Run: headless pygame with SDL's dummy video driver; simulated clock (each Clock.tick advances the game by its frame time, no real sleeping); random seed 0; keys injected as events and as key.get_pressed() state; no mouse input.
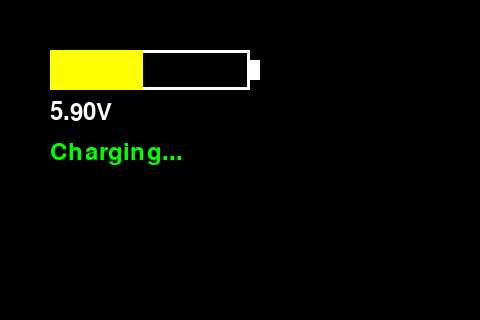
Frame 1 of 4 · flips 1–60 · no input
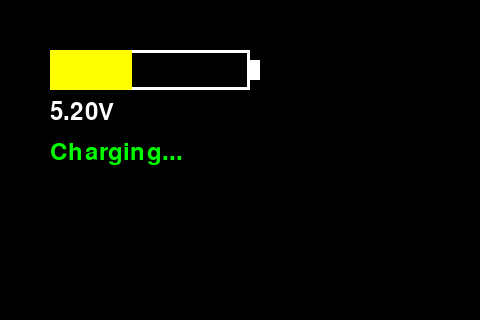
Frame 2 of 4 · flips 61–180 · tapped SPACE, RETURN · held RIGHT (→), D
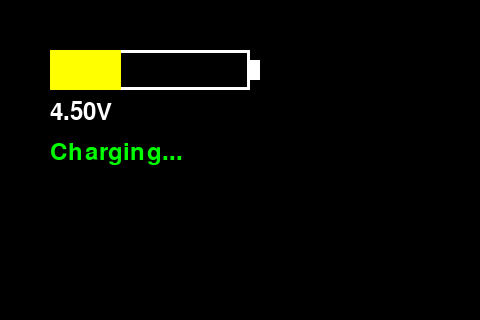
Frame 3 of 4 · flips 181–300 · held DOWN (↓), S
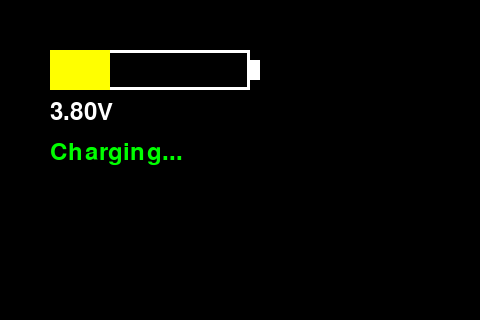
Frame 4 of 4 · flips 301–420 · held LEFT (←), A, UP (↑), W

The pygame program that drew these frames:

import pygame
import random


pygame.init()
WIDTH, HEIGHT = 480, 320
screen = pygame.display.set_mode((WIDTH, HEIGHT))
pygame.display.set_caption("Battery Display")
clock = pygame.time.Clock()

WHITE = (255, 255, 255)
GREEN = (0, 255, 0)
RED = (255, 0, 0)
YELLOW = (255, 255, 0)
BLACK = (0, 0, 0)

max_voltage = 12.6

font = pygame.font.SysFont(None, 36)

def draw_battery(voltage, charging):
    # Battery outline
    pygame.draw.rect(screen, WHITE, (50, 50, 200, 40), 3)  # Main body
    pygame.draw.rect(screen, WHITE, (250, 60, 10, 20))     # Battery tip

    # Voltage percentage (simulate 11.0V – 12.6V range)
    percent = voltage / max_voltage
    percent = max(0, min(percent, 1))  # Clamp 0–1
    bar_width = int(200 * percent)

    # Bar color
    color = GREEN if percent > 0.6 else YELLOW if percent > 0.2 else RED

    # Fill bar
    pygame.draw.rect(screen, color, (50, 50, bar_width, 40))

    # Voltage Text
    volt_text = font.render(f"{voltage:.2f}V", True, WHITE)
    screen.blit(volt_text, (50, 100))

    # Charging Status
    if charging:
        status_text = font.render("Charging...", True, GREEN)
    else:
        status_text = font.render("Not Charging", True, RED)
    screen.blit(status_text, (50, 140))



# Main loop
running = True
voltage = 12.6 #change voltage to read value fom sensor

while running:
    screen.fill(BLACK)

    for event in pygame.event.get():
        if event.type == pygame.QUIT:
            running = False

    # Simulate random
    #voltage = random.uniform(11.0, 12.6)
    # charging = random.choice([True, False])


    # Simulate charging
    voltage += 0.1
    if voltage > 12.6:
       voltage = 0
    charging = True

    # Simulate on usage
    #voltage -= 0.1
    #if voltage < 0:
    #    voltage = 12.6
    #charging = False



    draw_battery(voltage, charging)

    pygame.display.flip()
    clock.tick(10)

pygame.quit()
